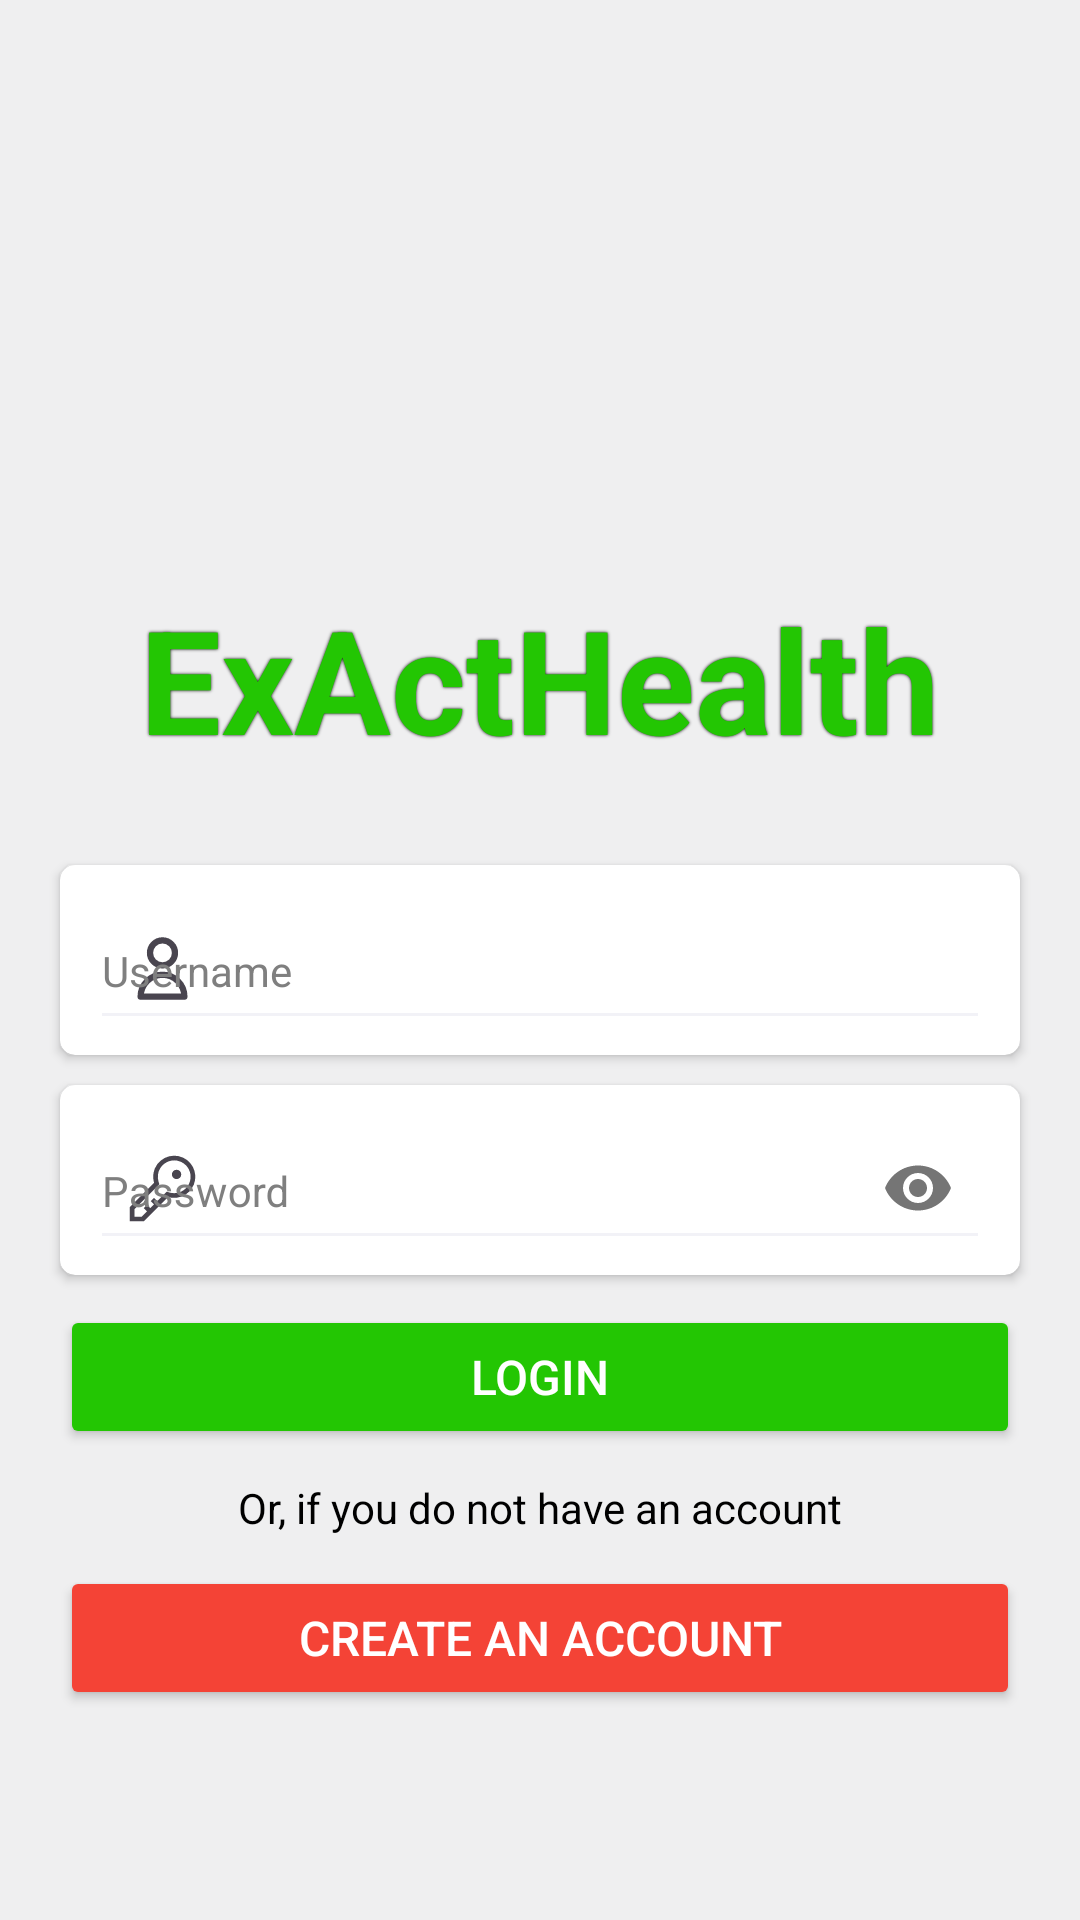

Android layout source for this screen:
<!-- AndroidManifest.xml: application theme Theme.ExActHealth -->
<!-- res/layout/activity_login.xml -->
<?xml version="1.0" encoding="utf-8"?>
<RelativeLayout xmlns:android="http://schemas.android.com/apk/res/android"
    xmlns:app="http://schemas.android.com/apk/res-auto"
    xmlns:tools="http://schemas.android.com/tools"
    android:id="@+id/main"
    android:layout_width="match_parent"
    android:layout_height="match_parent"
    android:background="@color/mid_gray"
    tools:context=".activities.LoginActivity">

    <TextView
        android:id="@+id/login_app_name"
        android:layout_width="wrap_content"
        android:layout_height="wrap_content"
        android:layout_centerHorizontal="true"
        android:layout_marginBottom="20dp"
        android:layout_above="@+id/login_username_card_view"
        android:text="@string/app_name"
        android:textColor="@color/green"
        android:textStyle="bold"
        android:textSize="48sp"
        android:shadowColor="@color/black"
        android:shadowDx="0"
        android:shadowDy="0"
        android:shadowRadius="2">
    </TextView>

    <androidx.cardview.widget.CardView
        android:id="@+id/login_username_card_view"
        android:layout_width="match_parent"
        android:layout_height="wrap_content"
        android:layout_centerInParent="true"
        android:layout_marginTop="10dp"
        android:layout_marginStart="20dp"
        android:layout_marginEnd="20dp"

        app:contentPaddingLeft="10dp"
        app:contentPaddingRight="10dp"
        app:cardCornerRadius="5dp">

        <RelativeLayout
            android:id="@+id/login_username_layout"
            android:layout_width="match_parent"
            android:layout_height="match_parent">

            <com.google.android.material.textfield.TextInputLayout
                android:theme="@style/DialogTheme"
                android:layout_width="match_parent"
                android:layout_height="wrap_content"
                android:hint="@string/username"
                android:paddingTop="5dp"
                android:paddingBottom="5dp"
                android:textColorHint="@color/gray"
                android:gravity="center_vertical"
                android:autofillHints="name"
                app:hintTextColor="@color/gray"
                app:startIconDrawable="@drawable/ic_username">

                <com.google.android.material.textfield.TextInputEditText
                    android:id="@+id/login_username"
                    android:layout_width="match_parent"
                    android:layout_height="match_parent"
                    android:backgroundTint="@color/light_gray"
                    android:textSize="14sp"
                    android:inputType="textPersonName" />

            </com.google.android.material.textfield.TextInputLayout>

        </RelativeLayout>

    </androidx.cardview.widget.CardView>

    <androidx.cardview.widget.CardView
        android:id="@+id/login_password_card_view"
        android:layout_width="match_parent"
        android:layout_height="wrap_content"
        android:layout_below="@+id/login_username_card_view"
        android:layout_marginTop="10dp"
        android:layout_marginStart="20dp"
        android:layout_marginEnd="20dp"

        app:contentPaddingLeft="10dp"
        app:contentPaddingRight="10dp"
        app:cardCornerRadius="5dp">

        <RelativeLayout
            android:id="@+id/login_password_layout"
            android:layout_width="match_parent"
            android:layout_height="match_parent">

            <com.google.android.material.textfield.TextInputLayout
                android:theme="@style/DialogTheme"
                android:layout_width="match_parent"
                android:layout_height="wrap_content"
                android:paddingTop="5dp"
                android:paddingBottom="5dp"
                android:hint="Password"
                android:textColorHint="@color/gray"
                android:gravity="center_vertical"
                android:autofillHints="name"
                app:passwordToggleEnabled="true"
                app:hintTextColor="@color/gray"
                app:startIconDrawable="@drawable/ic_password">

                <com.google.android.material.textfield.TextInputEditText
                    android:id="@+id/login_password"
                    android:layout_width="match_parent"
                    android:layout_height="match_parent"
                    android:backgroundTint="@color/light_gray"
                    android:textSize="14sp"
                    android:inputType="textPassword" />

            </com.google.android.material.textfield.TextInputLayout>

        </RelativeLayout>

    </androidx.cardview.widget.CardView>

    <TextView
        android:id="@+id/login_error_message"
        android:layout_width="wrap_content"
        android:layout_height="wrap_content"
        android:layout_centerHorizontal="true"
        android:textColor="@color/red"
        android:layout_marginTop="10dp"
        android:layout_marginStart="20dp"
        android:layout_marginEnd="20dp"
        android:gravity="center"
        android:textSize="16sp"
        android:textStyle="bold"
        android:layout_below="@+id/login_password_card_view"
        android:visibility="gone"
        android:text="">
    </TextView>

    <Button
        android:id="@+id/login_button"
        android:layout_width="match_parent"
        android:layout_height="wrap_content"
        android:layout_below="@+id/login_error_message"
        android:gravity="center"
        android:layout_marginTop="10dp"
        android:layout_marginStart="20dp"
        android:layout_marginEnd="20dp"
        android:layout_marginBottom="5dp"
        android:paddingTop="10dp"
        android:paddingBottom="10dp"
        android:backgroundTint="@color/green"
        android:text="Login"
        android:textColor="@color/white"
        android:textSize="16sp"
        android:textStyle="normal"
        app:cornerRadius="5dp">
    </Button>

    <TextView
        android:id="@+id/login_information"
        android:layout_width="wrap_content"
        android:layout_height="wrap_content"
        android:layout_centerHorizontal="true"
        android:textColor="@color/black"
        android:layout_marginTop="5dp"
        android:layout_marginBottom="5dp"
        android:layout_below="@+id/login_button"
        android:text="Or, if you do not have an account">
    </TextView>

    <Button
        android:id="@+id/signup_button"
        android:layout_width="match_parent"
        android:layout_height="wrap_content"
        android:layout_below="@+id/login_information"
        android:gravity="center"
        android:layout_marginTop="5dp"
        android:layout_marginStart="20dp"
        android:layout_marginEnd="20dp"
        android:paddingTop="10dp"
        android:paddingBottom="10dp"
        android:backgroundTint="@color/red"
        android:text="Create an Account"
        android:textColor="@color/white"
        android:textSize="16sp"
        android:textStyle="normal"
        app:cornerRadius="5dp">
    </Button>

</RelativeLayout>
<!-- resources referenced by this layout -->
<resources>
  <color name="black">#FF000000</color>
  <color name="gray">#7F7F7F</color>
  <color name="green">#23C603</color>
  <color name="light_gray">#F2F2F7</color>
  <color name="mid_gray">#EFEFF0</color>
  <color name="red">#F44336</color>
  <color name="white">#FFFFFFFF</color>
  <!-- drawable ic_password (drawable) -->
  <vector xmlns:android="http://schemas.android.com/apk/res/android" android:height="25dp" android:viewportHeight="32"
      android:viewportWidth="32" android:width="25dp">
        
      <path android:fillColor="#000000" android:pathData="M21,2a8.998,8.998 0,0 0,-8.612 11.612L2,24v6L8,30L18.388,19.612A9,9 0,1 0,21 2ZM21,18a7.012,7.012 0,0 1,-2.032 -0.302L17.821,17.35l-0.847,0.847 -3.181,3.181L12.414,20 11,21.414l1.379,1.379 -1.586,1.586L9.414,23 8,24.414l1.379,1.379L7.172,28L4,28L4,24.828l9.802,-9.802 0.847,-0.847 -0.347,-1.147A7,7 0,1 1,21 18Z"/>
        
      <path android:fillColor="#000000" android:pathData="M22,10m-2,0a2,2 0,1 1,4 0a2,2 0,1 1,-4 0"/>
      
  </vector>
  <!-- drawable ic_username (drawable) -->
  <vector xmlns:android="http://schemas.android.com/apk/res/android" android:height="25dp" android:viewportHeight="24"
      android:viewportWidth="24" android:width="25dp">
        
      <path android:fillColor="#00000000" android:pathData="M16,7C16,9.209 14.209,11 12,11C9.791,11 8,9.209 8,7C8,4.791 9.791,3 12,3C14.209,3 16,4.791 16,7Z" android:strokeColor="#000000" android:strokeLineCap="round" android:strokeLineJoin="round" android:strokeWidth="2"/>
        
      <path android:fillColor="#00000000" android:pathData="M12,14C8.134,14 5,17.134 5,21H19C19,17.134 15.866,14 12,14Z" android:strokeColor="#000000" android:strokeLineCap="round" android:strokeLineJoin="round" android:strokeWidth="2"/>
      
  </vector>
  <string name="app_name">ExActHealth</string>
  <string name="username">Username</string>
  <style name="DialogTheme" parent="Theme.Material3.Light.Dialog">
          <item name="colorAccent">@color/red</item>
          <item name="colorOnPrimary">@color/red</item>
          <item name="colorControlActivated">@color/red</item>
      </style>
  <style name="Theme.ExActHealth" parent="Base.Theme.ExActHealth" />
  <style name="Base.Theme.ExActHealth" parent="Theme.Material3.Light.NoActionBar">
          
          <item name="colorPrimary">@color/red</item>
          <item name="android:itemBackground">@color/white</item>
      </style>
</resources>
